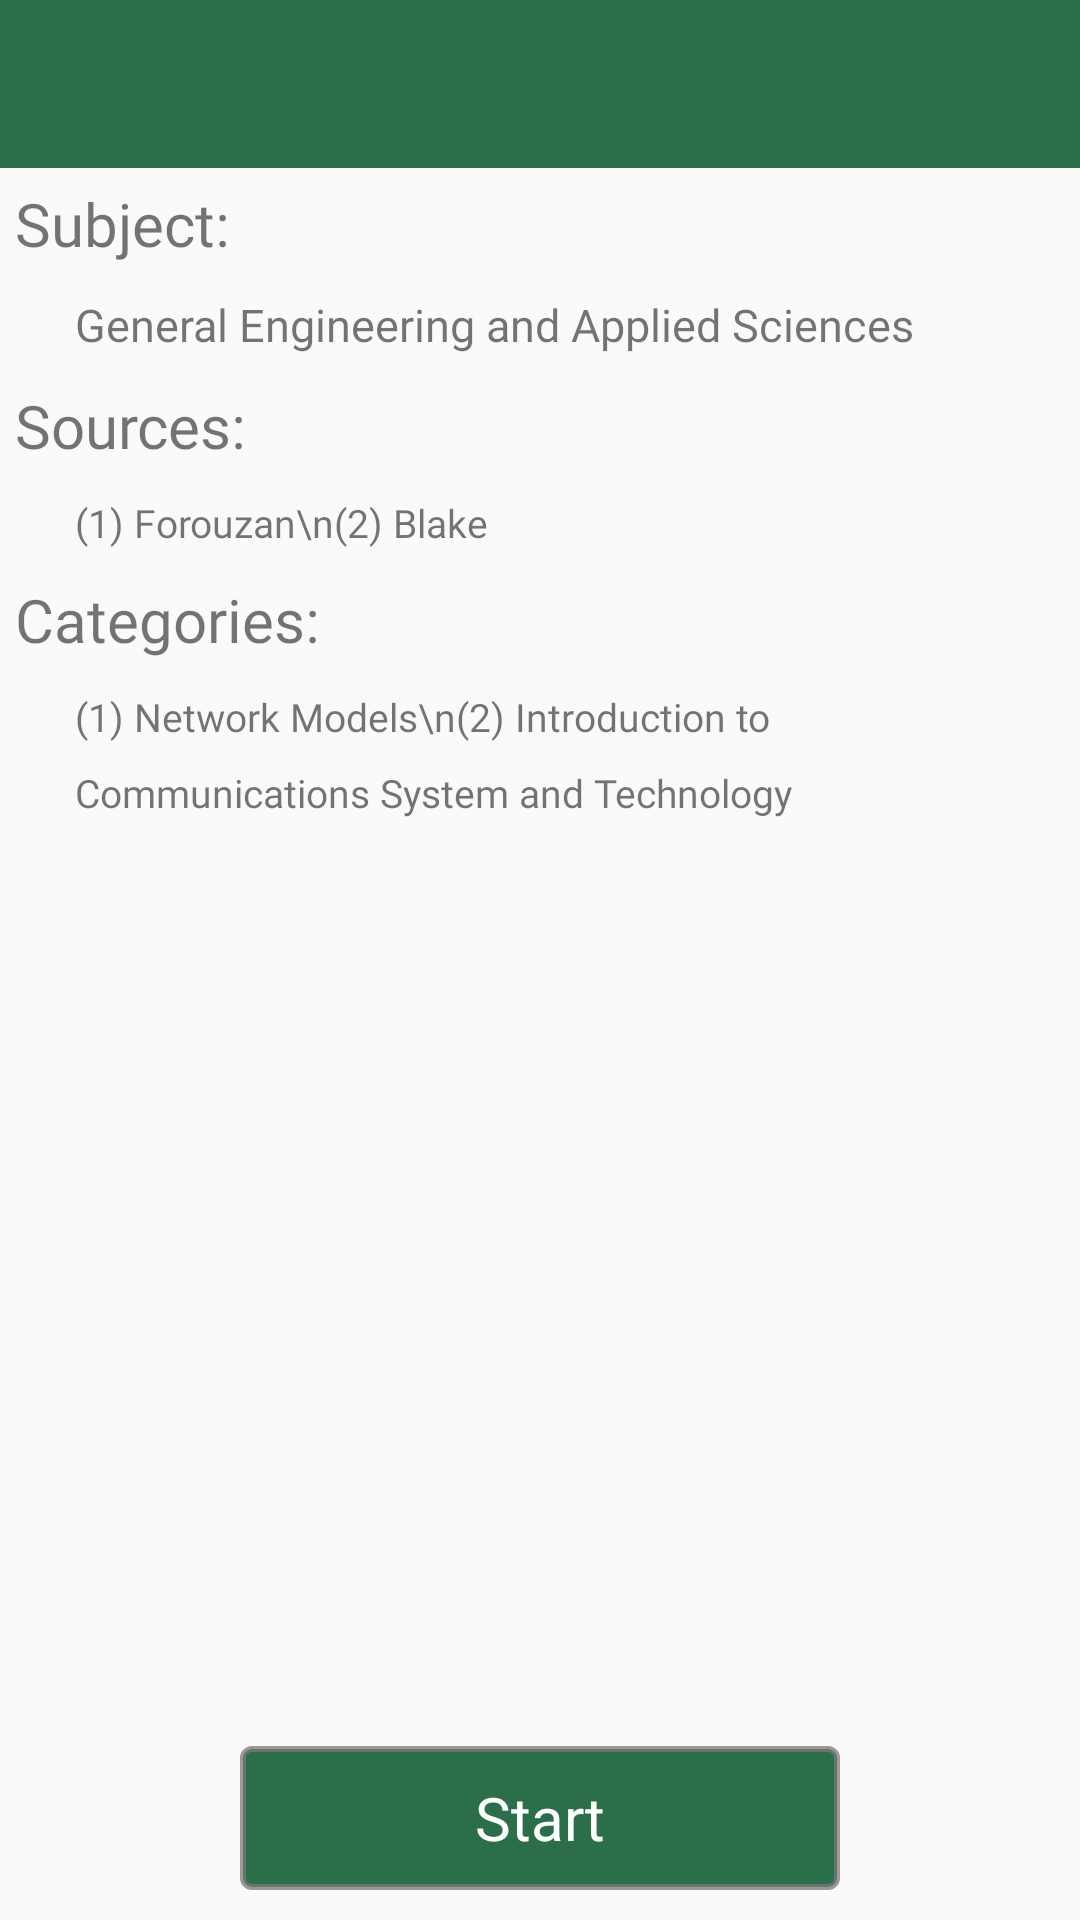

Android layout source for this screen:
<!-- AndroidManifest.xml: application theme AppTheme -->
<!-- res/layout/custom_quiz_info_preview.xml -->
<?xml version="1.0" encoding="utf-8"?>
<RelativeLayout xmlns:android="http://schemas.android.com/apk/res/android"
    android:layout_width="match_parent"
    android:layout_height="match_parent">

    <include
        android:id="@+id/toolbar_custom_quiz_info_preview"
        layout="@layout/toolbar" />

    <ScrollView
        android:layout_width="match_parent"
        android:layout_height="wrap_content"
        android:layout_below="@id/toolbar_custom_quiz_info_preview">

        <LinearLayout
            android:layout_width="match_parent"
            android:layout_height="wrap_content"
            android:layout_below="@id/toolbar_custom_quiz_info_preview"
            android:orientation="vertical">




















            <TextView
                android:layout_width="match_parent"
                android:layout_height="wrap_content"
                android:fontFamily="@font/acme_regular"
                android:padding="5dp"
                android:text="Subject:"
                android:textSize="20sp" />

            <TextView
                android:id="@+id/custom_quiz_info_preview_subject"
                android:layout_width="match_parent"
                android:layout_height="wrap_content"
                android:fontFamily="@font/times"
                android:paddingVertical="5dp"
                android:paddingLeft="25dp"
                android:paddingRight="5dp"
                android:text="General Engineering and Applied Sciences"
                android:textSize="15sp" />

            <TextView
                android:layout_width="match_parent"
                android:layout_height="wrap_content"
                android:fontFamily="@font/acme_regular"
                android:padding="5dp"
                android:text="Sources:"
                android:textSize="20sp" />

            <TextView
                android:id="@+id/custom_quiz_info_preview_sources"
                android:layout_width="match_parent"
                android:layout_height="wrap_content"
                android:fontFamily="@font/times"
                android:lineSpacingExtra="10dp"
                android:paddingVertical="5dp"
                android:paddingLeft="25dp"
                android:paddingRight="5dp"
                android:text="(1) Forouzan\n(2) Blake"
                android:textSize="13sp" />

            <TextView
                android:layout_width="match_parent"
                android:layout_height="wrap_content"
                android:fontFamily="@font/acme_regular"
                android:padding="5dp"
                android:text="Categories:"
                android:textSize="20sp" />

            <TextView
                android:id="@+id/custom_quiz_info_preview_categories"
                android:layout_width="match_parent"
                android:layout_height="wrap_content"
                android:fontFamily="@font/times"
                android:lineSpacingExtra="10dp"
                android:paddingVertical="5dp"
                android:paddingLeft="25dp"
                android:paddingRight="5dp"
                android:text="(1) Network Models\n(2) Introduction to Communications System and Technology"
                android:textSize="13sp" />


        </LinearLayout>
    </ScrollView>



    <Button
        android:id="@+id/custom_quiz_info_preview_btn_start"
        android:layout_width="match_parent"
        android:layout_height="wrap_content"
        android:layout_alignParentBottom="true"
        android:layout_marginHorizontal="80dp"
        android:layout_marginBottom="10dp"
        android:background="@drawable/boarder_green"
        android:fontFamily="@font/acme_regular"
        android:text="Start"
        android:textAllCaps="false"
        android:textColor="@color/colorWhite"
        android:textSize="20sp" />

</RelativeLayout>
<!-- res/layout/toolbar.xml (included above) -->
<?xml version="1.0" encoding="utf-8"?>
<androidx.appcompat.widget.Toolbar xmlns:android="http://schemas.android.com/apk/res/android"
    xmlns:app="http://schemas.android.com/apk/res-auto"
    android:layout_width="match_parent"
    android:layout_height="wrap_content"
    android:background="@color/colorGreen"
    app:titleMarginStart="10dp"
    app:titleTextAppearance="@style/ToolbarTheme"
    app:titleTextColor="@color/colorWhite">

</androidx.appcompat.widget.Toolbar>
<!-- resources referenced by this layout -->
<resources>
  <color name="colorGreen">#D907582B</color>
  <color name="colorWhite">#FFFFFF</color>
  <!-- drawable boarder_green (drawable) -->
  <?xml version="1.0" encoding="utf-8"?>
  <selector xmlns:android="http://schemas.android.com/apk/res/android">
      <item>
          <shape android:shape="rectangle">
              
              <solid android:color="@color/colorGreen" />
  
              
              <stroke android:width="2dp" android:color="@color/colorGray" />
  
              
              <corners android:radius="3dp" />
          </shape>
      </item>
  </selector>
  <style name="ToolbarTheme" parent="ThemeOverlay.AppCompat.Dark.ActionBar">
          <item name="android:fontFamily">@font/coming_soon</item>
          <item name="android:textSize">20sp</item>
      </style>
  <style name="AppTheme" parent="Theme.AppCompat.Light.NoActionBar">
          
          <item name="colorPrimary">@color/colorPrimary</item>
          <item name="colorPrimaryDark">@color/colorPrimaryDark</item>
          <item name="colorAccent">@color/colorAccent</item>
      </style>
  <color name="colorGray">#BF7A7979</color>
  <color name="colorPrimary">#008577</color>
  <color name="colorPrimaryDark">#00574B</color>
  <color name="colorAccent">#7A7979</color>
</resources>
